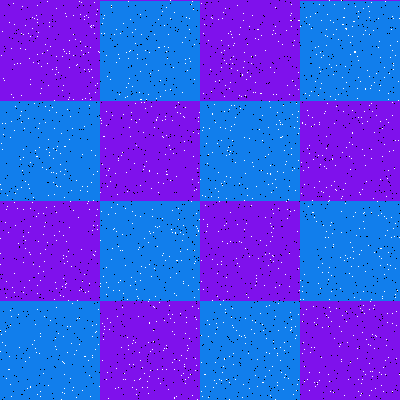

The data file committed next to this chart (first rows):
Type, X, Y
Salt, 106, 379
Salt, 138, 316
Salt, 123, 114
Salt, 197, 399
Salt, 368, 6
Salt, 84, 356
Salt, 364, 155
Salt, 265, 376
Salt, 307, 148
Salt, 67, 326
Salt, 286, 30
Salt, 105, 148
Salt, 196, 189
Salt, 52, 107
Salt, 303, 314
Salt, 260, 24
Salt, 101, 33
Salt, 272, 34
Salt, 46, 169
Salt, 124, 373
Salt, 300, 280
Salt, 270, 223
Salt, 279, 120
Salt, 162, 255
Salt, 304, 274
Salt, 330, 311
Salt, 15, 106
Salt, 203, 219
Salt, 95, 332
Salt, 183, 234
Salt, 228, 45
Salt, 333, 246
Salt, 324, 166
Salt, 115, 213
Salt, 255, 285
Salt, 174, 359
Salt, 217, 273
Salt, 17, 63
Salt, 357, 316
Salt, 120, 280
Salt, 252, 320
Salt, 294, 127
Salt, 333, 34
Salt, 163, 253
Salt, 226, 198
Salt, 350, 257
Salt, 40, 391
Salt, 340, 257
Salt, 349, 156
Salt, 264, 285
Salt, 272, 183
Salt, 251, 329
Salt, 150, 351
Salt, 221, 52
Salt, 385, 360
Salt, 392, 313
Salt, 291, 148
Salt, 64, 146
Salt, 180, 232
Salt, 358, 77
... 3,140 more rows
